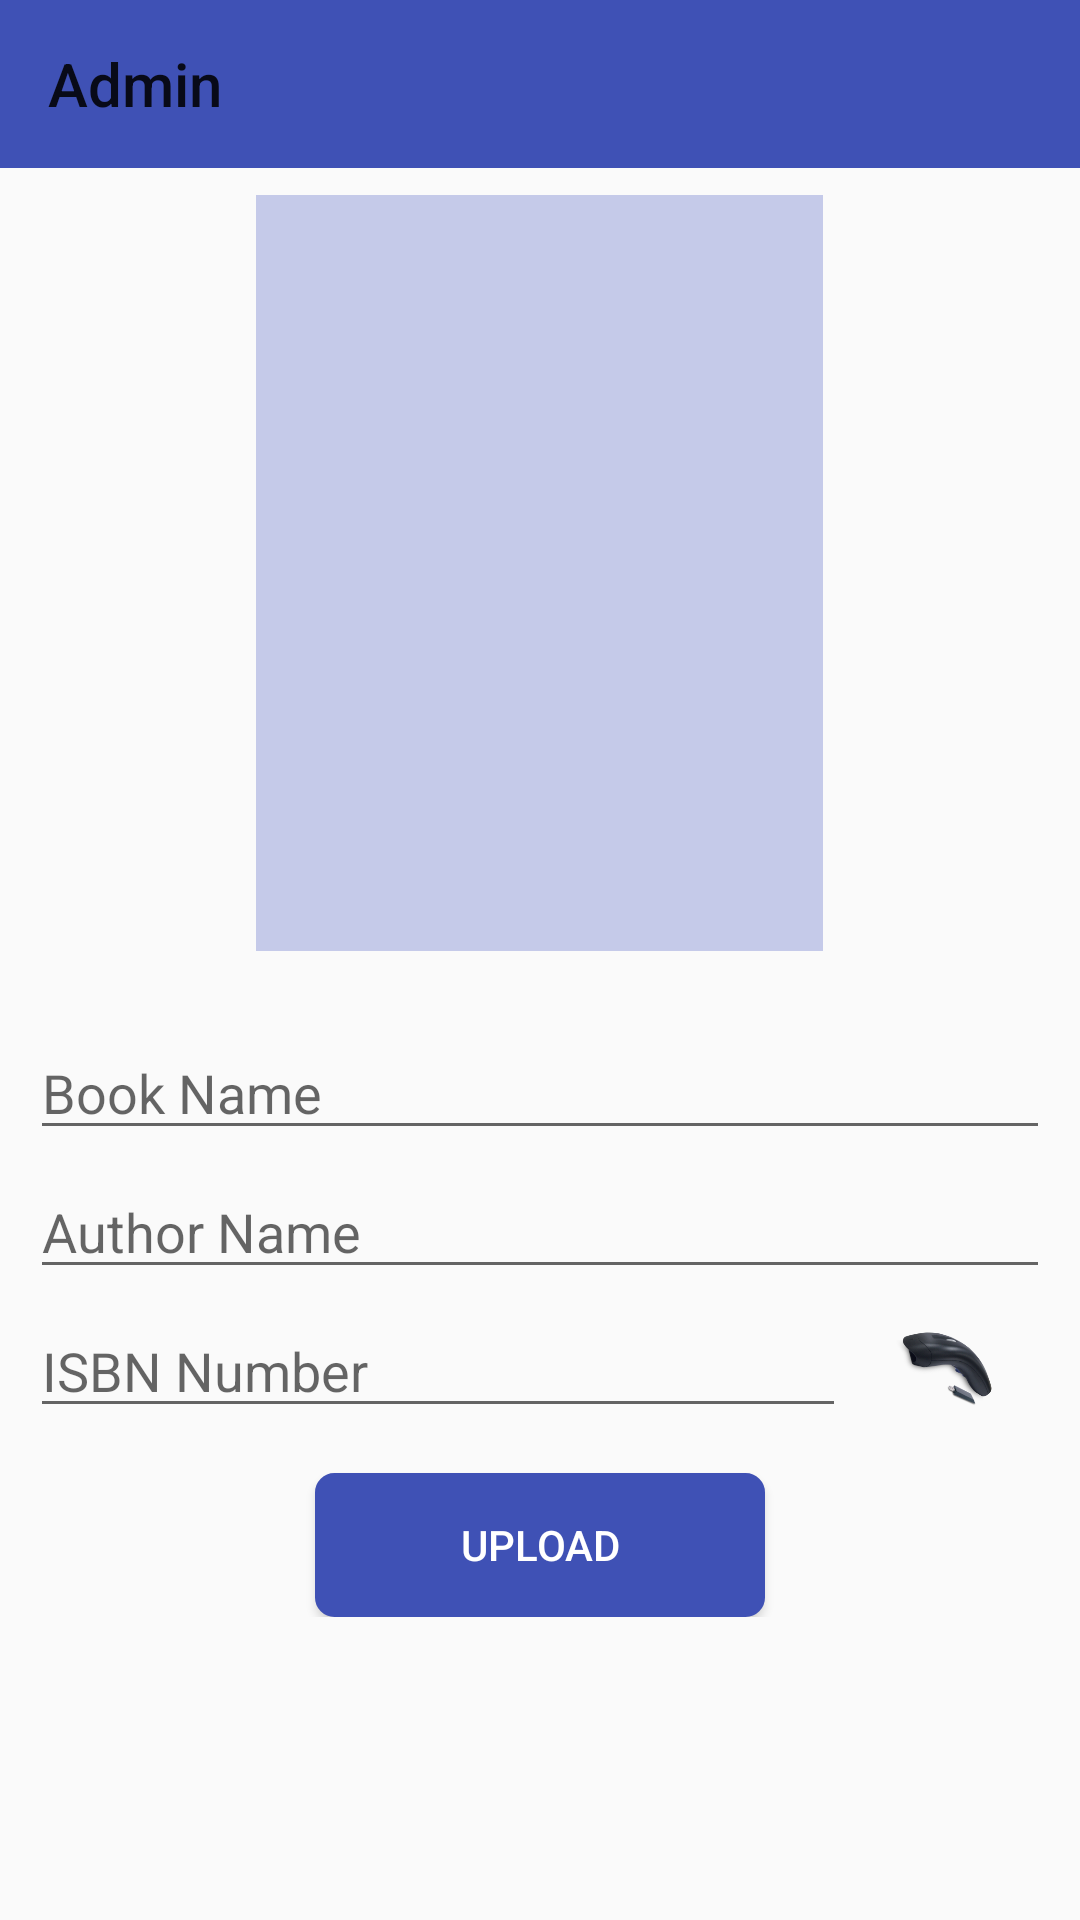

Produce the Android XML layout that renders to this screen, including the resource entries it uses.
<!-- AndroidManifest.xml: application theme AppTheme -->
<!-- res/layout/activity_main.xml -->
<?xml version="1.0" encoding="utf-8"?>
<ScrollView xmlns:android="http://schemas.android.com/apk/res/android"
    android:layout_width="match_parent"
    android:layout_height="wrap_content"
    xmlns:app="http://schemas.android.com/apk/res-auto">


<RelativeLayout xmlns:tools="http://schemas.android.com/tools"
    android:layout_width="match_parent"
    android:layout_height="match_parent"
    android:focusable="true"
    android:focusableInTouchMode="true">


    <android.support.v7.widget.Toolbar
        android:id="@+id/toolbar"
        android:layout_width="match_parent"
        android:layout_height="?attr/actionBarSize"
        android:background="?attr/colorPrimary"
        app:layout_scrollFlags="scroll|enterAlways"
        app:popupTheme="@style/ThemeOverlay.AppCompat.Light"
        app:title="@string/app_name"/>

    <ImageView
        android:layout_width="189dp"
        android:layout_height="252dp"
        android:background="@color/camera_background"
        android:id="@+id/background"
        android:layout_marginTop="65dp"
        android:layout_centerHorizontal="true"
        android:clickable="true"
        />

    <ImageView
        android:layout_width="35dp"
        android:layout_height="35dp"
        android:id="@+id/textid"
        android:layout_centerHorizontal="true"
        android:layout_alignBottom="@+id/background"
        android:textColor="#000000"
        android:src="@mipmap/camera"
        android:textSize="15dp"/>

    <EditText
        android:layout_width="fill_parent"
        android:layout_height="wrap_content"
        android:id="@+id/bookName"
        android:layout_marginLeft="10dp"
        android:layout_marginRight="10dp"
        android:hint="@string/book_name"
        android:singleLine="true"
        android:layout_marginTop="25dp"
        android:layout_marginBottom="5dp"
        android:layout_below="@+id/background"
        />

    <EditText
        android:layout_width="fill_parent"
        android:layout_height="wrap_content"
        android:id="@+id/authorName"
        android:hint="@string/author_name"
        android:singleLine="true"
        android:layout_marginLeft="10dp"
        android:layout_marginRight="10dp"
        android:layout_marginBottom="5dp"
        android:layout_below="@+id/bookName"/>

    <LinearLayout
        android:layout_width="match_parent"
        android:layout_height="wrap_content"
        android:id="@+id/innerlayout"
        android:layout_marginLeft="10dp"
        android:layout_marginRight="10dp"
        android:layout_below="@id/authorName">

        <EditText
            android:layout_width="0dp"
            android:layout_height="wrap_content"
            android:layout_weight="8"
            android:id="@+id/ISBN"
            android:hint="@string/isbn_number"
            android:singleLine="true"
            android:editable="false"
            />

        <ImageView
            android:layout_width="0dp"
            android:layout_height="40dp"
            android:layout_weight="2"
            android:id="@+id/ISBNButoon"
            android:src="@mipmap/scan"
            android:clickable="true" />

    </LinearLayout>

        <Button
            android:layout_width="150dp"
            android:layout_height="wrap_content"
            android:id="@+id/sendButoon"
            android:layout_centerHorizontal="true"
            android:text="@string/upload_text"
            android:background="@drawable/button_blue"
            android:layout_alignParentBottom="true"
            android:layout_below="@id/innerlayout"
            android:layout_marginTop="15dp"
            android:textColor="@color/white"/>


</RelativeLayout>
</ScrollView>
<!-- resources referenced by this layout -->
<resources>
  <color name="camera_background">#C5CAE9</color>
  <color name="white">#ffffff</color>
  <!-- drawable button_blue (drawable) -->
  <?xml version="1.0" encoding="utf-8"?>
  <selector xmlns:android="http://schemas.android.com/apk/res/android">
  
      <item android:state_pressed="true"><shape android:padding="10dp" android:shape="rectangle">
          <stroke android:width="1dp"
              android:color="?attr/colorPrimary" />
  
          <solid android:color="?attr/colorPrimary" />
  
          <corners android:bottomLeftRadius="6dp"
              android:bottomRightRadius="6dp"
              android:topLeftRadius="6dp"
              android:topRightRadius="6dp" />
      </shape></item>
      <item><shape android:padding="10dp"
          android:shape="rectangle">
  
          <stroke android:width="1dp"
              android:color="?attr/colorPrimary" />
  
          <solid android:color="?attr/colorPrimary" />
  
          <corners android:bottomLeftRadius="6dp"
              android:bottomRightRadius="6dp"
              android:topLeftRadius="6dp"
              android:topRightRadius="6dp" />
      </shape></item>
  
  </selector>
  <!-- mipmap scan: png bitmap (mipmap-hdpi, 39244 bytes) -->
  <string name="app_name">Admin</string>
  <string name="author_name">Author Name</string>
  <string name="book_name">Book Name</string>
  <string name="isbn_number">ISBN Number</string>
  <string name="upload_text">UPLOAD</string>
  <style name="AppTheme" parent="AppTheme.Base" />
  <style name="AppTheme.Base" parent="Theme.AppCompat.Light.NoActionBar">
          <item name="colorPrimary">#3F51B5</item>
          <item name="colorPrimaryDark">#3949AB</item>
          <item name="colorAccent">#00B0FF</item>
      </style>
</resources>
